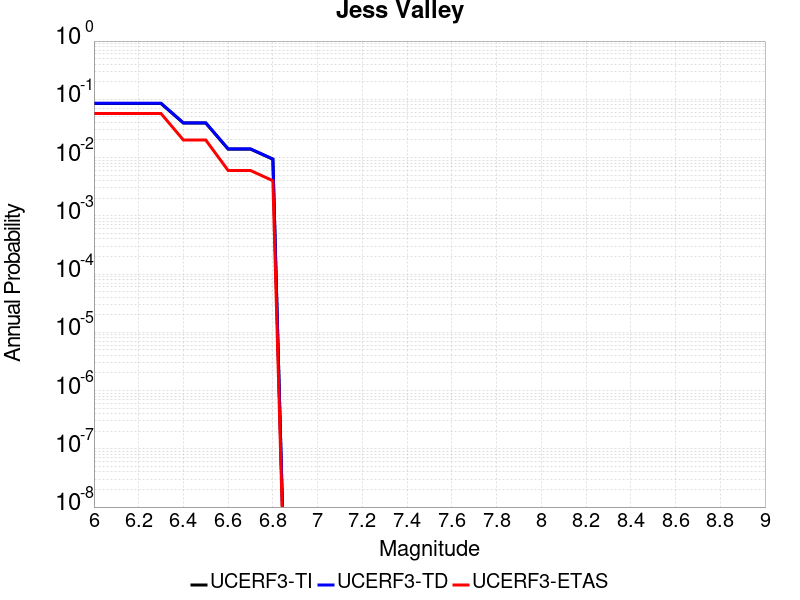

The table this chart was drawn from, first rows:
Magnitude, UCERF3-TI Prob, UCERF3-TD Prob, UCERF3-ETAS Prob
6.0, 0.08455, 0.08559, 0.057
6.1, 0.08455, 0.08559, 0.057
6.2, 0.08455, 0.08559, 0.057
6.3, 0.08455, 0.08559, 0.057
6.4, 0.03911, 0.03948, 0.02
6.5, 0.03911, 0.03948, 0.02
6.6, 0.01398, 0.01409, 0.006
6.7, 0.01398, 0.01409, 0.006
6.8, 0.009363, 0.009447, 0.004
